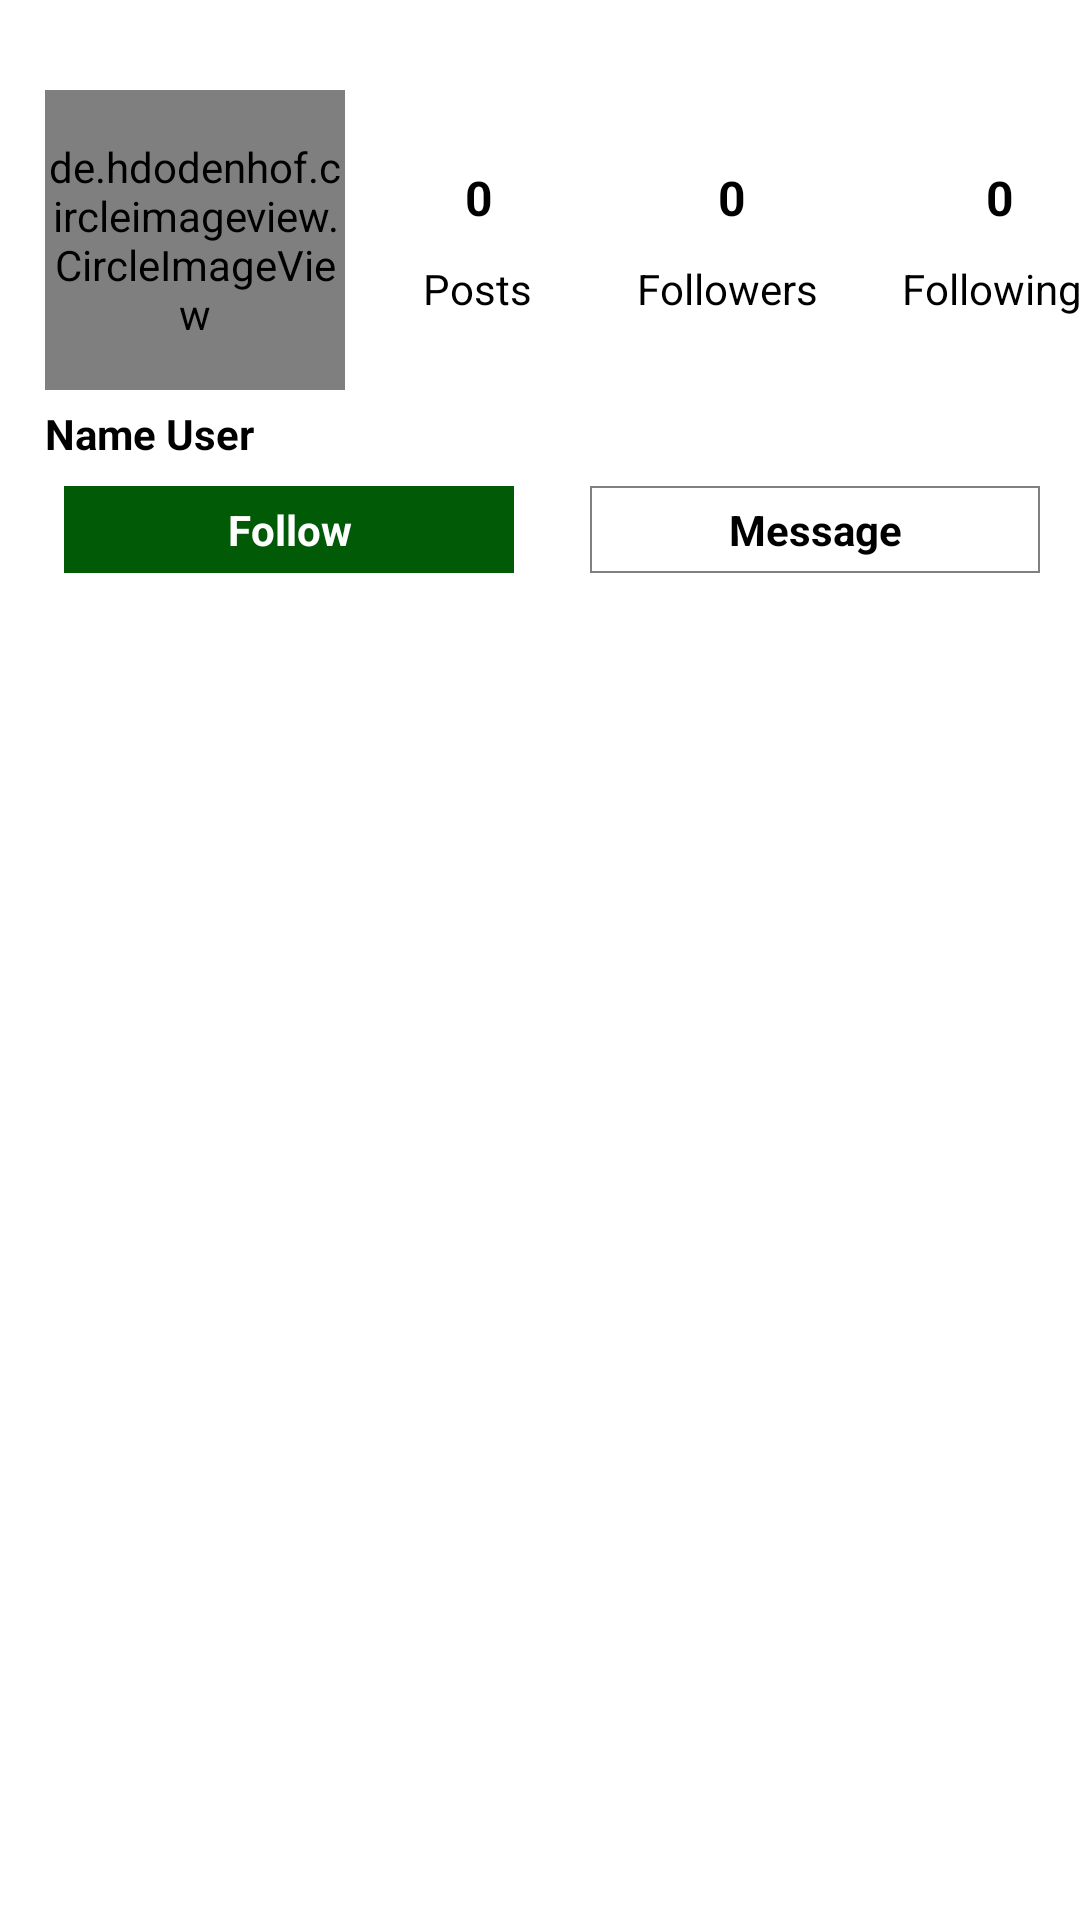

Write the Android layout XML for this screen, with the resource values it uses.
<!-- AndroidManifest.xml: application theme Theme.CloneInstagram -->
<!-- res/layout/activity_profile_user.xml -->
<?xml version="1.0" encoding="utf-8"?>
<androidx.constraintlayout.widget.ConstraintLayout xmlns:android="http://schemas.android.com/apk/res/android"
    xmlns:app="http://schemas.android.com/apk/res-auto"
    xmlns:tools="http://schemas.android.com/tools"
    android:layout_width="match_parent"
    android:layout_height="match_parent"
    tools:context=".ProfileUserActivity">

    
    <de.hdodenhof.circleimageview.CircleImageView
        android:id="@+id/profile"
        android:layout_width="100dp"
        android:layout_height="100dp"
        android:layout_marginStart="15dp"
        android:layout_marginTop="30dp"
        android:src="@drawable/profile_icon"
        app:layout_constraintStart_toStartOf="parent"
        app:layout_constraintTop_toTopOf="parent" />

    <TextView
        android:id="@+id/tv_followers"
        android:layout_width="wrap_content"
        android:layout_height="wrap_content"
        android:layout_marginStart="75dp"
        android:layout_marginTop="55dp"
        android:text="0"
        android:textColor="#000000"
        android:textSize="16sp"
        android:textStyle="bold"
        app:layout_constraintStart_toEndOf="@+id/tv_posts"
        app:layout_constraintTop_toTopOf="parent" />

    <TextView
        android:id="@+id/textView6"
        android:layout_width="wrap_content"
        android:layout_height="wrap_content"
        android:layout_marginStart="28dp"
        android:layout_marginTop="10dp"
        android:text="Following"
        android:textColor="#000000"
        app:layout_constraintStart_toEndOf="@+id/textView4"
        app:layout_constraintTop_toBottomOf="@+id/tv_following" />

    <TextView
        android:id="@+id/tv_following"
        android:layout_width="wrap_content"
        android:layout_height="wrap_content"
        android:layout_marginStart="80dp"
        android:layout_marginTop="55dp"
        android:text="0"
        android:textColor="#000000"
        android:textSize="16sp"
        android:textStyle="bold"
        app:layout_constraintStart_toEndOf="@+id/tv_followers"
        app:layout_constraintTop_toTopOf="parent" />

    <TextView
        android:id="@+id/tv_posts"
        android:layout_width="wrap_content"
        android:layout_height="wrap_content"
        android:layout_marginStart="40dp"
        android:layout_marginTop="55dp"
        android:text="0"
        android:textColor="#000000"
        android:textSize="16sp"
        android:textStyle="bold"
        app:layout_constraintStart_toEndOf="@+id/profile"
        app:layout_constraintTop_toTopOf="parent" />

    <TextView
        android:id="@+id/textView"
        android:layout_width="wrap_content"
        android:layout_height="wrap_content"
        android:layout_marginStart="26dp"
        android:layout_marginTop="10dp"
        android:text="Posts"
        android:textColor="#000000"
        app:layout_constraintStart_toEndOf="@+id/profile"
        app:layout_constraintTop_toBottomOf="@+id/tv_posts" />

    <TextView
        android:id="@+id/textView4"
        android:layout_width="wrap_content"
        android:layout_height="wrap_content"
        android:layout_marginStart="35dp"
        android:layout_marginTop="10dp"
        android:text="Followers"
        android:textColor="#000000"
        app:layout_constraintStart_toEndOf="@+id/textView"
        app:layout_constraintTop_toBottomOf="@+id/tv_followers" />

    <TextView
        android:id="@+id/tv_follow"
        android:layout_width="150dp"
        android:layout_height="wrap_content"
        android:layout_marginTop="32dp"
        android:layout_marginEnd="10dp"
        android:background="@drawable/bg_edit_profile"
        android:paddingTop="5dp"
        android:paddingBottom="5dp"
        android:text="Follow"
        android:backgroundTint="@color/green"
        android:textAlignment="center"
        android:textColor="@color/white"
        android:textStyle="bold"
        app:layout_constraintEnd_toEndOf="parent"
        app:layout_constraintHorizontal_bias="0.107"
        app:layout_constraintStart_toStartOf="parent"
        app:layout_constraintTop_toBottomOf="@+id/profile" />

    <androidx.recyclerview.widget.RecyclerView
        android:id="@+id/rv_posted"
        android:layout_width="0dp"
        android:layout_height="0dp"
        android:layout_marginStart="10dp"
        android:layout_marginTop="10dp"
        android:layout_marginEnd="10dp"
        android:layout_marginBottom="10dp"
        app:layout_constraintBottom_toBottomOf="parent"
        app:layout_constraintEnd_toEndOf="parent"
        app:layout_constraintStart_toStartOf="parent"
        app:layout_constraintTop_toBottomOf="@+id/imageView" />

    <ImageView
        android:id="@+id/imageView"
        android:layout_width="34dp"
        android:layout_height="26dp"
        android:layout_marginStart="184dp"
        android:layout_marginTop="10dp"
        android:layout_marginEnd="184dp"
        android:foregroundGravity="center"
        android:src="@drawable/ic_grid2"
        app:layout_constraintEnd_toEndOf="parent"
        app:layout_constraintHorizontal_bias="0.444"
        app:layout_constraintStart_toStartOf="parent"
        app:layout_constraintTop_toBottomOf="@+id/tv_follow"
        app:srcCompat="@drawable/ic_grig3" />

    <TextView
        android:id="@+id/tv_name"
        android:layout_width="wrap_content"
        android:layout_height="wrap_content"
        android:layout_marginStart="15dp"
        android:layout_marginTop="5dp"
        android:text="Name User"
        android:textColor="#000000"
        android:textStyle="bold"
        app:layout_constraintStart_toStartOf="parent"
        app:layout_constraintTop_toBottomOf="@+id/profile" />

    <TextView
        android:id="@+id/tv_message"
        android:layout_width="150dp"
        android:layout_height="wrap_content"
        android:background="@drawable/bg_edit_profile"
        android:paddingTop="5dp"
        android:paddingBottom="5dp"
        android:text="Message"
        android:textAlignment="center"
        android:textColor="#000000"
        android:textStyle="bold"
        app:layout_constraintBottom_toBottomOf="@+id/tv_follow"
        app:layout_constraintEnd_toEndOf="parent"
        app:layout_constraintHorizontal_bias="0.654"
        app:layout_constraintStart_toEndOf="@+id/tv_follow" />

</androidx.constraintlayout.widget.ConstraintLayout>
<!-- resources referenced by this layout -->
<resources>
  <color name="green">#015a06</color>
  <color name="white">#FFFFFFFF</color>
  <!-- drawable bg_edit_profile (drawable) -->
  <?xml version="1.0" encoding="utf-8"?>
  <shape xmlns:android="http://schemas.android.com/apk/res/android">
      <corners android:radius="@dimen/_3sdp" />
      <stroke
          android:width="0.8dp"
          android:color="#808080" />
  </shape>
  <!-- drawable ic_grid2: png bitmap (drawable-hdpi, 282 bytes) -->
  <style name="Theme.CloneInstagram" parent="Theme.MaterialComponents.DayNight.NoActionBar">
          
          <item name="colorPrimary">@color/purple_500</item>
          <item name="colorPrimaryVariant">@color/purple_700</item>
          <item name="colorOnPrimary">@color/white</item>
          
          <item name="colorSecondary">@color/teal_200</item>
          <item name="colorSecondaryVariant">@color/teal_700</item>
          <item name="colorOnSecondary">@color/black</item>
          
          <item name="android:statusBarColor" tools:targetApi="l">?attr/colorPrimaryVariant</item>
          
      </style>
  <color name="purple_500">#FF6200EE</color>
  <color name="purple_700">#FF3700B3</color>
  <color name="teal_200">#FF03DAC5</color>
  <color name="teal_700">#FF018786</color>
  <color name="black">#FF000000</color>
</resources>
